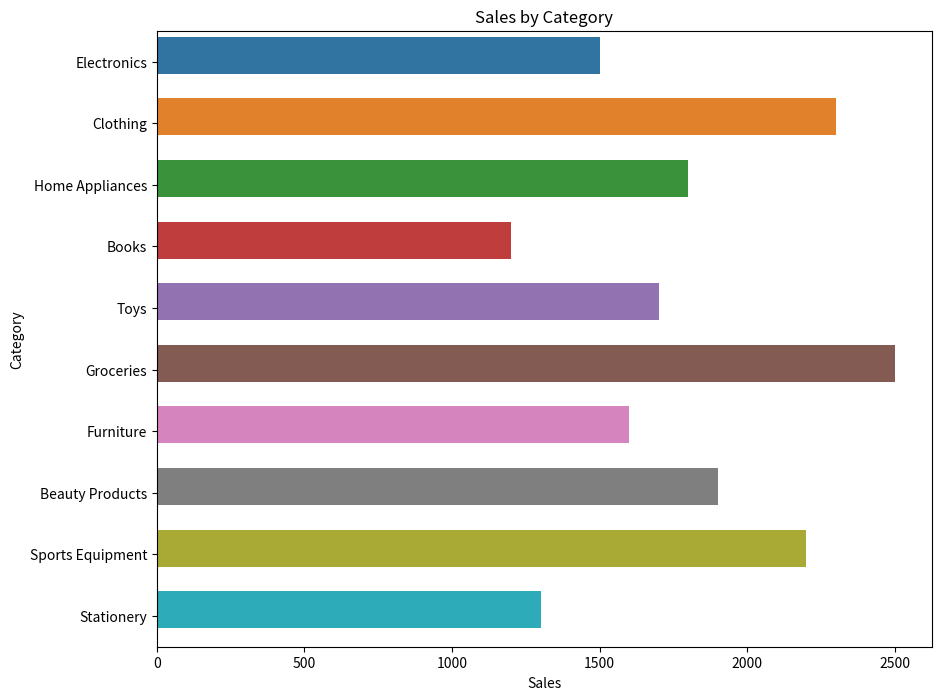

Write the Python code that produced this figure.

import pandas as pd
import seaborn as sns
import matplotlib.pyplot as plt

data = {
    'Category': ['Electronics', 'Clothing', 'Home Appliances', 'Books', 'Toys', 'Groceries', 'Furniture', 'Beauty Products', 'Sports Equipment', 'Stationery'],
    'Sales': [1500, 2300, 1800, 1200, 1700, 2500, 1600, 1900, 2200, 1300]
}

df = pd.DataFrame(data)

plt.figure(figsize=(10, 8))

sns.barplot(
    y='Category',
    x='Sales',
    data=df,
    palette=['#1f77b4', '#ff7f0e', '#2ca02c', '#d62728', '#9467bd', '#8c564b', '#e377c2', '#7f7f7f', '#bcbd22', '#17becf'],
    dodge=False
)

plt.title('Sales by Category')
plt.xlabel('Sales')
plt.ylabel('Category')

for patch in plt.gca().patches:
    patch.set_height(0.6)

plt.show()
